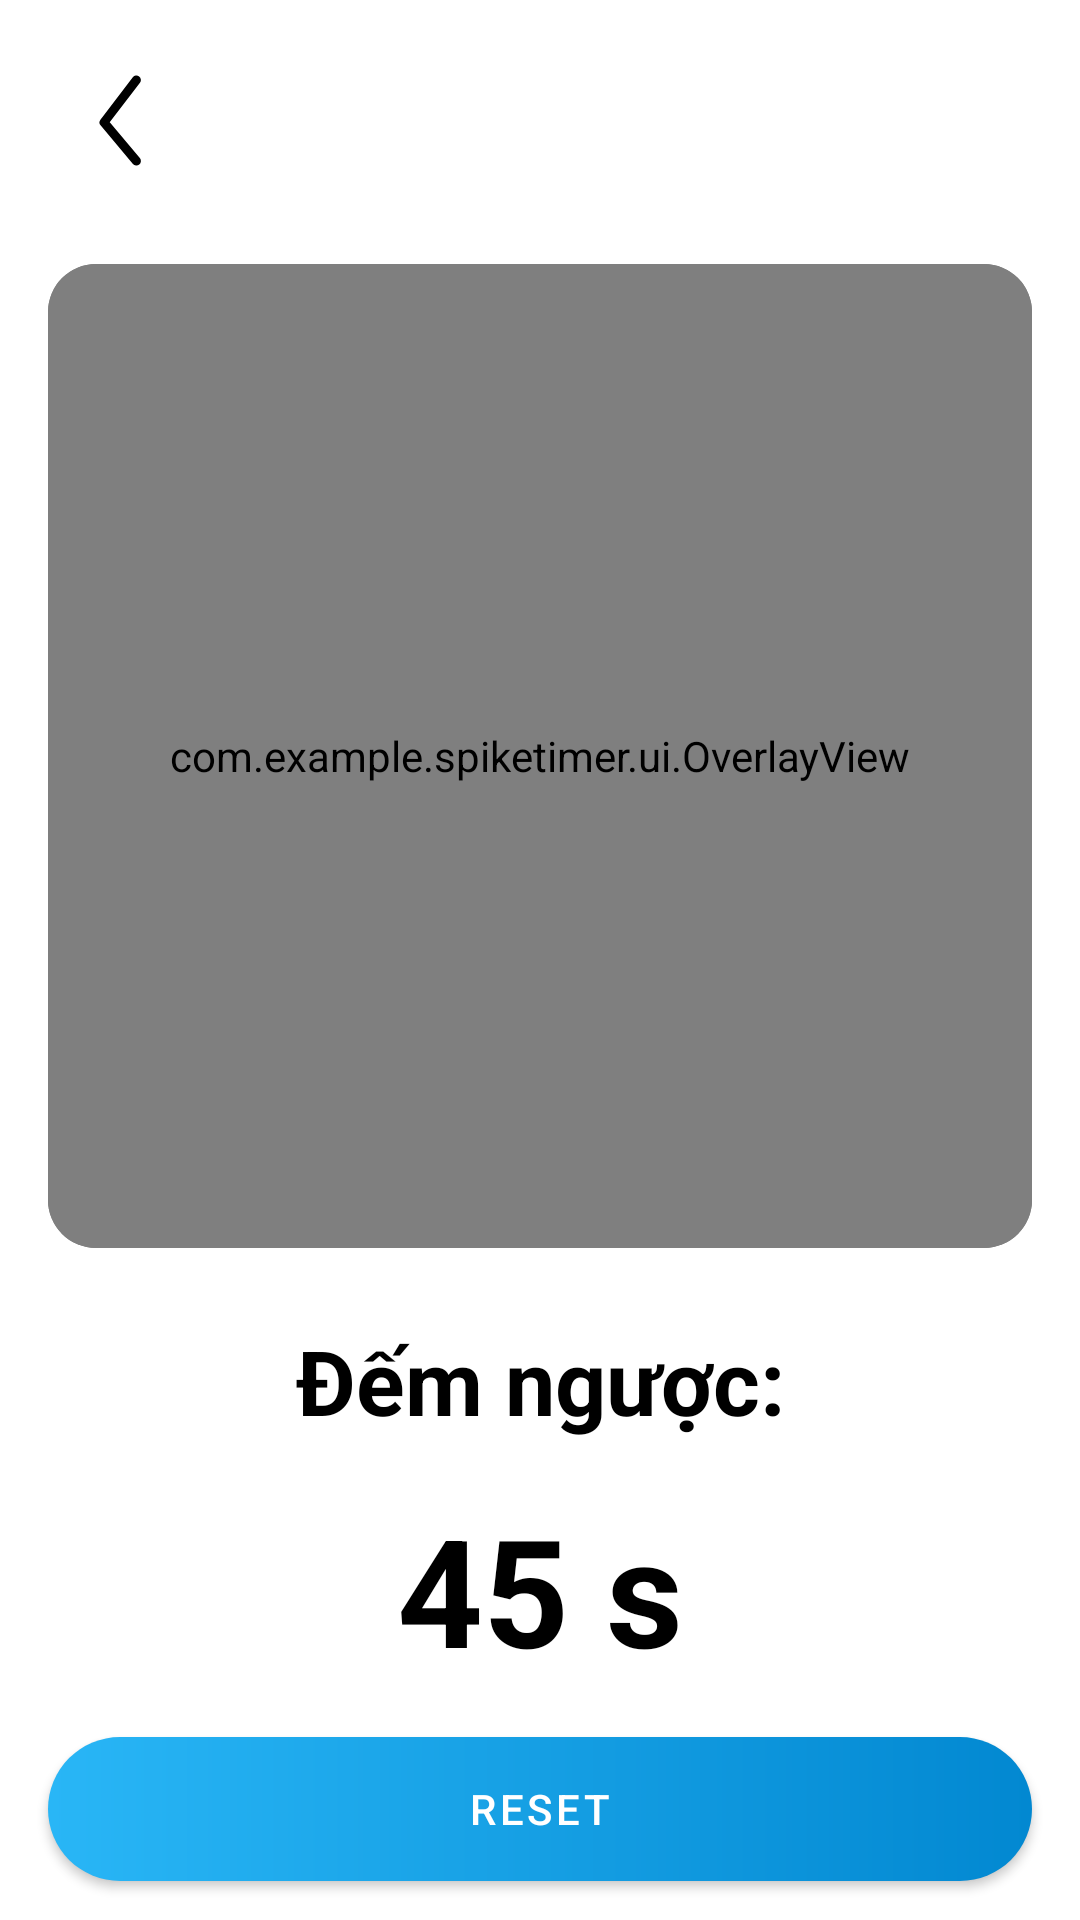

The Android layout XML behind this screen, and the referenced resources:
<!-- AndroidManifest.xml: activity theme AppTheme -->
<!-- res/layout/activity_camera_preview.xml -->
<?xml version="1.0" encoding="utf-8"?>
<androidx.constraintlayout.widget.ConstraintLayout
    xmlns:android="http://schemas.android.com/apk/res/android"
    xmlns:app="http://schemas.android.com/apk/res-auto"
    xmlns:tools="http://schemas.android.com/tools"
    android:layout_width="match_parent"
    android:layout_height="match_parent"
    android:background="@android:color/white"
    tools:ignore="MissingClass">


    <ImageButton
        android:id="@+id/btn_back"
        android:layout_width="48dp"
        android:layout_height="48dp"
        android:layout_marginTop="16dp"
        android:layout_marginStart="16dp"
        android:background="@null"
        android:padding="12dp"
        android:src="@drawable/ic_arrow_back_24"
        android:contentDescription="@string/back"
        app:layout_constraintStart_toStartOf="parent"
        app:layout_constraintTop_toTopOf="parent"/>

    <com.google.android.material.card.MaterialCardView
        android:id="@+id/card_preview"
        android:layout_width="0dp"
        android:layout_height="0dp"
        android:layout_marginTop="24dp"
        android:layout_marginStart="16dp"
        android:layout_marginEnd="16dp"
        app:cardCornerRadius="16dp"
        app:cardElevation="0dp"
        app:layout_constraintTop_toBottomOf="@id/btn_back"
        app:layout_constraintStart_toStartOf="parent"
        app:layout_constraintEnd_toEndOf="parent"
        app:layout_constraintDimensionRatio="1:1">

        <FrameLayout
            android:layout_width="match_parent"
            android:layout_height="match_parent">

            <androidx.camera.view.PreviewView
                android:id="@+id/preview_view"
                android:layout_width="match_parent"
                android:layout_height="match_parent" />

            <com.example.spiketimer.ui.OverlayView
                android:id="@+id/overlay"
                android:layout_width="match_parent"
                android:layout_height="match_parent" />
        </FrameLayout>

    </com.google.android.material.card.MaterialCardView>

    <TextView
        android:id="@+id/tv_countdown_label"
        android:layout_width="0dp"
        android:layout_height="wrap_content"
        android:layout_marginTop="24dp"
        android:layout_marginStart="16dp"
        android:layout_marginEnd="16dp"
        android:text="Đếm ngược:"
        android:textSize="30sp"
        android:textStyle="bold"
        android:textColor="#000000"
        android:gravity="center"
        app:layout_constraintTop_toBottomOf="@id/card_preview"
        app:layout_constraintStart_toStartOf="parent"
        app:layout_constraintEnd_toEndOf="parent"/>

    <TextView
        android:id="@+id/tv_countdown"
        android:layout_width="0dp"
        android:layout_height="wrap_content"
        android:layout_marginTop="16dp"
        android:layout_marginStart="16dp"
        android:layout_marginEnd="16dp"
        android:text="45 s"
        android:textSize="50sp"
        android:textStyle="bold"
        android:textColor="#000000"
        android:gravity="center"
        app:layout_constraintTop_toBottomOf="@id/tv_countdown_label"
        app:layout_constraintStart_toStartOf="parent"
        app:layout_constraintEnd_toEndOf="parent"/>

    <com.google.android.material.button.MaterialButton
        android:id="@+id/btn_reset"
        style="@style/Widget.MaterialComponents.Button"
        android:layout_width="0dp"
        android:layout_height="48dp"
        android:layout_marginTop="16dp"
        android:layout_marginStart="16dp"
        android:layout_marginEnd="16dp"
        android:background="@drawable/gradient_button_background"
        android:text="Reset"
        android:textColor="#FFFFFF"
        app:backgroundTint="@null"
        app:layout_constraintTop_toBottomOf="@id/tv_countdown"
        app:layout_constraintStart_toStartOf="parent"
        app:layout_constraintEnd_toEndOf="parent"/>

</androidx.constraintlayout.widget.ConstraintLayout>
<!-- resources referenced by this layout -->
<resources>
  <!-- drawable gradient_button_background (drawable) -->
  <shape xmlns:android="http://schemas.android.com/apk/res/android"
      android:shape="rectangle">
      <corners android:radius="50dp" />
      <gradient
          android:startColor="#29B6F6"
          android:endColor="#0288D1"
          android:angle="0" />
  </shape>
  <!-- drawable ic_arrow_back_24 (drawable) -->
  <vector xmlns:android="http://schemas.android.com/apk/res/android"
      android:width="15dp"
      android:height="31dp"
      android:viewportWidth="15"
      android:viewportHeight="31">
    <path
        android:pathData="M12.794,29L2,16.123L12.794,2"
        android:strokeLineJoin="round"
        android:strokeWidth="3"
        android:fillColor="#00000000"
        android:strokeColor="#000000"
        android:strokeLineCap="round"/>
  </vector>
  <string name="back">Quay lại</string>
  <style name="AppTheme" parent="Theme.MaterialComponents.Light.NoActionBar">
          
  
          <item name="colorOnPrimary">@android:color/white</item>
  
          <item name="colorOnSecondary">@android:color/white</item>
      </style>
</resources>
